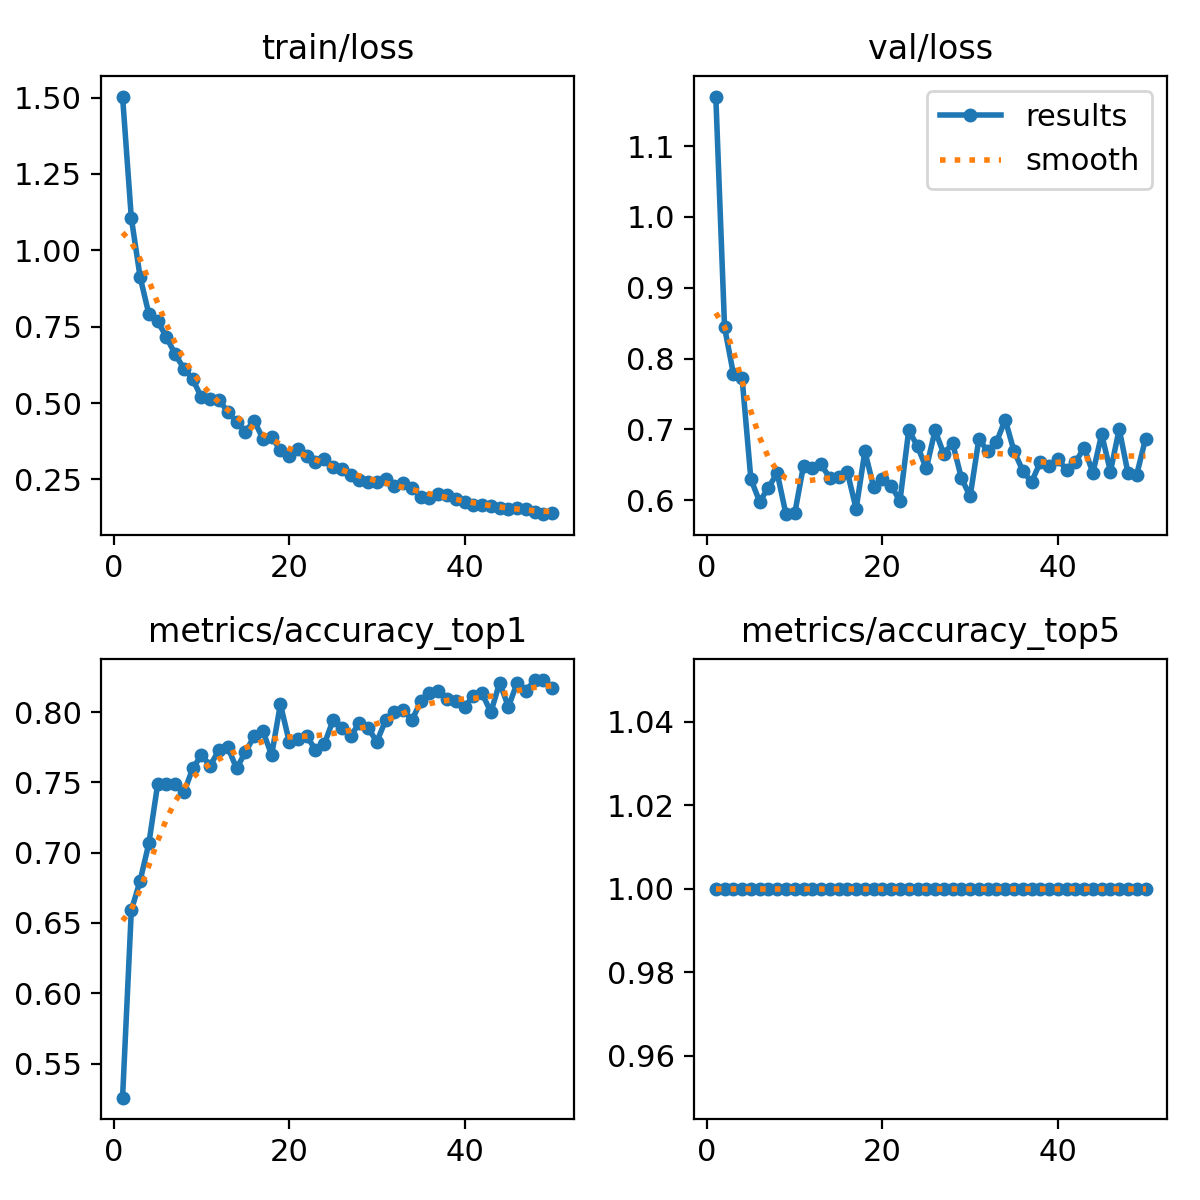

Data behind this chart, as committed beside it:
epoch, time, train/loss, metrics/accuracy_top1, metrics/accuracy_top5, val/loss, lr/pg0, lr/pg1, lr/pg2
1, 179.4, 1.503, 0.5257, 1, 1.17, 0.0003675, 0.0003675, 0.0003675
2, 358.1, 1.106, 0.6591, 1, 0.8441, 0.0007232, 0.0007232, 0.0007232
3, 534.9, 0.9129, 0.68, 1, 0.7789, 0.001064, 0.001064, 0.001064
4, 711.4, 0.7914, 0.7067, 1, 0.7723, 0.001045, 0.001045, 0.001045
5, 887.9, 0.768, 0.7486, 1, 0.6299, 0.001023, 0.001023, 0.001023
6, 1064, 0.7162, 0.7486, 1, 0.5981, 0.001001, 0.001001, 0.001001
7, 1240, 0.6596, 0.7486, 1, 0.6179, 0.000979, 0.000979, 0.000979
8, 1414, 0.6129, 0.7429, 1, 0.6387, 0.000957, 0.000957, 0.000957
9, 1590, 0.578, 0.76, 1, 0.5805, 0.000935, 0.000935, 0.000935
10, 1765, 0.5183, 0.7695, 1, 0.5815, 0.000913, 0.000913, 0.000913
11, 1941, 0.5146, 0.7619, 1, 0.6489, 0.000891, 0.000891, 0.000891
12, 2117, 0.5107, 0.7733, 1, 0.6453, 0.000869, 0.000869, 0.000869
13, 2293, 0.4711, 0.7752, 1, 0.6506, 0.000847, 0.000847, 0.000847
14, 2468, 0.4387, 0.76, 1, 0.6316, 0.000825, 0.000825, 0.000825
15, 2643, 0.406, 0.7714, 1, 0.6331, 0.000803, 0.000803, 0.000803
16, 2818, 0.4428, 0.7829, 1, 0.6401, 0.000781, 0.000781, 0.000781
17, 2994, 0.3837, 0.7867, 1, 0.5879, 0.000759, 0.000759, 0.000759
18, 3170, 0.3896, 0.7695, 1, 0.6692, 0.000737, 0.000737, 0.000737
19, 3346, 0.3454, 0.8057, 1, 0.6185, 0.000715, 0.000715, 0.000715
20, 3520, 0.3252, 0.7791, 1, 0.6303, 0.000693, 0.000693, 0.000693
21, 3696, 0.3497, 0.781, 1, 0.6207, 0.000671, 0.000671, 0.000671
22, 3870, 0.3283, 0.7829, 1, 0.5991, 0.000649, 0.000649, 0.000649
23, 4045, 0.3063, 0.7733, 1, 0.699, 0.000627, 0.000627, 0.000627
24, 4220, 0.3165, 0.7771, 1, 0.6765, 0.0006051, 0.0006051, 0.0006051
25, 4396, 0.2898, 0.7943, 1, 0.645, 0.0005831, 0.0005831, 0.0005831
26, 4572, 0.2837, 0.7886, 1, 0.6986, 0.0005611, 0.0005611, 0.0005611
27, 4748, 0.2652, 0.7829, 1, 0.6656, 0.0005391, 0.0005391, 0.0005391
28, 4923, 0.2471, 0.7924, 1, 0.6808, 0.0005171, 0.0005171, 0.0005171
29, 5098, 0.2412, 0.7886, 1, 0.6317, 0.0004951, 0.0004951, 0.0004951
30, 5273, 0.2404, 0.7791, 1, 0.6054, 0.0004731, 0.0004731, 0.0004731
31, 5449, 0.2525, 0.7943, 1, 0.6866, 0.0004511, 0.0004511, 0.0004511
32, 5623, 0.2277, 0.8, 1, 0.6694, 0.0004291, 0.0004291, 0.0004291
33, 5799, 0.237, 0.8019, 1, 0.6819, 0.0004071, 0.0004071, 0.0004071
34, 5974, 0.2206, 0.7943, 1, 0.714, 0.0003851, 0.0003851, 0.0003851
35, 6149, 0.194, 0.8076, 1, 0.6696, 0.0003631, 0.0003631, 0.0003631
36, 6325, 0.1899, 0.8133, 1, 0.642, 0.0003411, 0.0003411, 0.0003411
37, 6501, 0.2017, 0.8152, 1, 0.6256, 0.0003191, 0.0003191, 0.0003191
38, 6676, 0.1985, 0.8095, 1, 0.6539, 0.0002971, 0.0002971, 0.0002971
39, 6851, 0.186, 0.8076, 1, 0.6481, 0.0002751, 0.0002751, 0.0002751
40, 7026, 0.1753, 0.8038, 1, 0.6584, 0.0002531, 0.0002531, 0.0002531
41, 7203, 0.1678, 0.8114, 1, 0.6429, 0.0002311, 0.0002311, 0.0002311
42, 7379, 0.1672, 0.8133, 1, 0.6536, 0.0002091, 0.0002091, 0.0002091
43, 7553, 0.1643, 0.8, 1, 0.6743, 0.0001871, 0.0001871, 0.0001871
44, 7728, 0.1557, 0.8209, 1, 0.6387, 0.0001651, 0.0001651, 0.0001651
45, 7904, 0.1518, 0.8038, 1, 0.6934, 0.0001431, 0.0001431, 0.0001431
46, 8079, 0.156, 0.8209, 1, 0.6405, 0.0001211, 0.0001211, 0.0001211
47, 8254, 0.154, 0.8152, 1, 0.7007, 9.91012e-05, 9.91012e-05, 9.91012e-05
48, 8429, 0.1449, 0.8229, 1, 0.6383, 7.71034e-05, 7.71034e-05, 7.71034e-05
49, 8605, 0.1363, 0.8229, 1, 0.6364, 5.51056e-05, 5.51056e-05, 5.51056e-05
50, 8779, 0.1396, 0.8171, 1, 0.6868, 3.31078e-05, 3.31078e-05, 3.31078e-05
